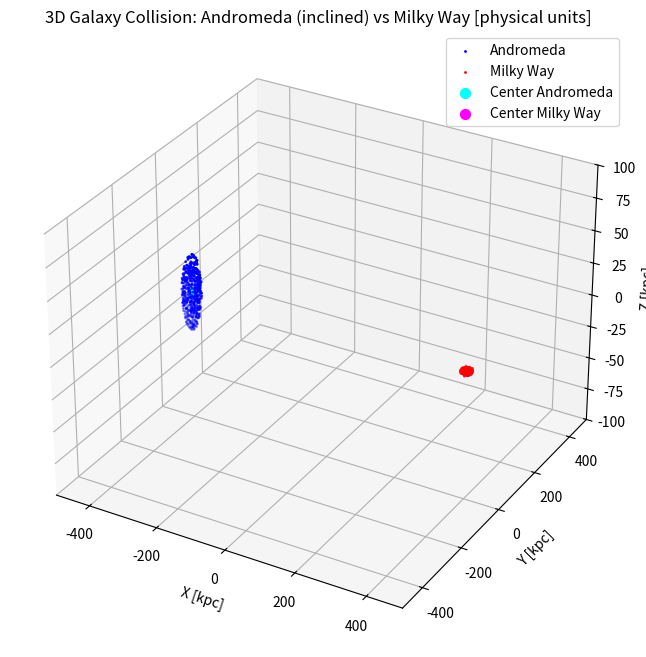

This chart was generated by the following Python code:
# Author(s): Dr. Patrick Lemoine
# Correction of the inclination of the Andromede and Milky Way galaxy.

import numpy as np
import matplotlib.pyplot as plt
from mpl_toolkits.mplot3d import Axes3D
import matplotlib.animation as animation

# --- Physical constants and unit conversions ---
G_phys = 6.67430e-11  # m^3 kg^-1 s^-2
Msun = 1.989e30       # kg
kpc = 3.086e19        # m
Myr = 3.154e13        # s

# Gravitational constant in kpc^3 / (Msun * Myr^2)
G = G_phys * (Msun**-1) * (kpc**3) * (Myr**-2)

def rotate_3d(vecs, axis, angle_deg):
    angle = np.deg2rad(angle_deg)
    axis = np.asarray(axis)
    axis = axis / np.linalg.norm(axis)
    ux, uy, uz = axis
    cos_a = np.cos(angle)
    sin_a = np.sin(angle)
    R = np.array([
        [cos_a + ux**2 * (1 - cos_a),      ux*uy*(1-cos_a) - uz*sin_a, ux*uz*(1-cos_a) + uy*sin_a],
        [uy*ux*(1-cos_a) + uz*sin_a, cos_a + uy**2*(1-cos_a),      uy*uz*(1-cos_a) - ux*sin_a],
        [uz*ux*(1-cos_a) - uy*sin_a, uz*uy*(1-cos_a) + ux*sin_a, cos_a + uz**2*(1-cos_a)]
    ])
    return vecs @ R.T

class Galaxy:
    def __init__(self, center_mass, center_pos, center_vel, n_stars, radius, inclination_deg=0, inclination_axis=[1,0,0]):
        self.center_mass = center_mass
        self.center_pos = np.array(center_pos, dtype=float)
        self.center_vel = np.array(center_vel, dtype=float)
        self.n_stars = n_stars
        self.radius = radius
        self.star_mass = center_mass / n_stars
        self.inclination_deg = inclination_deg
        self.inclination_axis = inclination_axis
        self.stars_pos = []
        self.stars_vel = []
        self.init_stars()

    def init_stars(self):
        pos_list = []
        vel_list = []
        for _ in range(self.n_stars):
            r = self.radius * np.sqrt(np.random.rand())
            theta = 2 * np.pi * np.random.rand()
            z = np.random.normal(0, self.radius * 0.05)
            x = r * np.cos(theta)
            y = r * np.sin(theta)
            pos = np.array([x, y, z])
            v_mag = np.sqrt(G * self.center_mass / (r + 0.1)) if r > 1e-5 else 0.0  # add 0.1 kpc softening
            vel_dir = np.array([-y, x, 0])
            norm = np.linalg.norm(vel_dir)
            vel_dir = vel_dir / norm if norm > 0 else np.zeros(3)
            vel = v_mag * vel_dir
            pos_list.append(pos)
            vel_list.append(vel)
        pos_arr = np.array(pos_list)
        vel_arr = np.array(vel_list)
        if self.inclination_deg != 0:
            pos_arr = rotate_3d(pos_arr, self.inclination_axis, self.inclination_deg)
            vel_arr = rotate_3d(vel_arr, self.inclination_axis, self.inclination_deg)
        self.stars_pos = self.center_pos + pos_arr
        self.stars_vel = self.center_vel + vel_arr

def compute_gravity(pos1, mass1, pos2, mass2, softening=1.0):
    r_vec = pos2 - pos1
    r = np.linalg.norm(r_vec)
    r_soft = np.sqrt(r**2 + softening**2)
    if r_soft < 1e-5:
        return np.zeros(3)
    force_mag = G * mass1 * mass2 / r_soft**2
    force_dir = r_vec / (r + 1e-10)
    return force_mag * force_dir

def update_simulation(gal1, gal2, dt):
    # Use a softening parameter to avoid infinite forces at close range
    softening = 2.0  # kpc
    force_on_1 = compute_gravity(gal1.center_pos, gal1.center_mass, gal2.center_pos, gal2.center_mass, softening)
    force_on_2 = -force_on_1
    gal1.center_vel += force_on_1 / gal1.center_mass * dt
    gal2.center_vel += force_on_2 / gal2.center_mass * dt
    gal1.center_pos += gal1.center_vel * dt
    gal2.center_pos += gal2.center_vel * dt
    for i in range(gal1.n_stars):
        f1 = compute_gravity(gal1.stars_pos[i], gal1.star_mass, gal1.center_pos, gal1.center_mass, softening)
        f2 = compute_gravity(gal1.stars_pos[i], gal1.star_mass, gal2.center_pos, gal2.center_mass, softening)
        a = (f1 + f2) / gal1.star_mass
        gal1.stars_vel[i] += a * dt
        gal1.stars_pos[i] += gal1.stars_vel[i] * dt
    for i in range(gal2.n_stars):
        f1 = compute_gravity(gal2.stars_pos[i], gal2.star_mass, gal1.center_pos, gal1.center_mass, softening)
        f2 = compute_gravity(gal2.stars_pos[i], gal2.star_mass, gal2.center_pos, gal2.center_mass, softening)
        a = (f1 + f2) / gal2.star_mass
        gal2.stars_vel[i] += a * dt
        gal2.stars_pos[i] += gal2.stars_vel[i] * dt

# --- Galaxy parameters in physical units ---
m31_mass = 1.5e12      # Msun
m31_radius = 30        # kpc
mw_mass = 1.5e12       # Msun
mw_radius = 15         # kpc

sep = 800  # kpc

galaxy1 = Galaxy(
    center_mass=m31_mass,
    center_pos=[-sep/2, 0, 0],
    center_vel=[0, 0, 0],
    n_stars=500,  # fewer stars for speed and clarity
    radius=m31_radius,
    inclination_deg=77,
    inclination_axis=[1,0,0]
)
galaxy2 = Galaxy(
    center_mass=mw_mass,
    center_pos=[sep/2, 0, 0],
    center_vel=[0, 0, 0],
    n_stars=500,
    radius=mw_radius
)

dt = 0.2   # Myr per step (smaller for stability)
steps = 600  # Number of simulation steps

fig = plt.figure(figsize=(10, 8))
ax = fig.add_subplot(111, projection='3d')
ax.set_xlim(-500, 500)
ax.set_ylim(-500, 500)
ax.set_zlim(-100, 100)
ax.set_xlabel('X [kpc]')
ax.set_ylabel('Y [kpc]')
ax.set_zlabel('Z [kpc]')
ax.set_title("3D Galaxy Collision: Andromeda (inclined) vs Milky Way [physical units]")

stars1_scatter = ax.scatter(galaxy1.stars_pos[:, 0], galaxy1.stars_pos[:, 1], galaxy1.stars_pos[:, 2], s=1, color='blue', label='Andromeda')
stars2_scatter = ax.scatter(galaxy2.stars_pos[:, 0], galaxy2.stars_pos[:, 1], galaxy2.stars_pos[:, 2], s=1, color='red', label='Milky Way')
center1_scatter = ax.scatter(galaxy1.center_pos[0], galaxy1.center_pos[1], galaxy1.center_pos[2], s=50, color='cyan', label='Center Andromeda')
center2_scatter = ax.scatter(galaxy2.center_pos[0], galaxy2.center_pos[1], galaxy2.center_pos[2], s=50, color='magenta', label='Center Milky Way')
ax.legend()

def animate(frame):
    update_simulation(galaxy1, galaxy2, dt)
    stars1_scatter._offsets3d = (galaxy1.stars_pos[:, 0], galaxy1.stars_pos[:, 1], galaxy1.stars_pos[:, 2])
    stars2_scatter._offsets3d = (galaxy2.stars_pos[:, 0], galaxy2.stars_pos[:, 1], galaxy2.stars_pos[:, 2])
    center1_scatter._offsets3d = (np.array([galaxy1.center_pos[0]]), np.array([galaxy1.center_pos[1]]), np.array([galaxy1.center_pos[2]]))
    center2_scatter._offsets3d = (np.array([galaxy2.center_pos[0]]), np.array([galaxy2.center_pos[1]]), np.array([galaxy2.center_pos[2]]))
    return stars1_scatter, stars2_scatter, center1_scatter, center2_scatter

ani = animation.FuncAnimation(fig, animate, frames=steps, interval=30, blit=False)
plt.show()
